Run: headless pygame with SDL's dummy video driver; simulated clock (each Clock.tick advances the game by its frame time, no real sleeping); random seed 0; keys injected as events and as key.get_pressed() state; mouse plan: one left click at the window centre at the start of phase 2, then a move to the lower-right quarter at the start of phase 3.
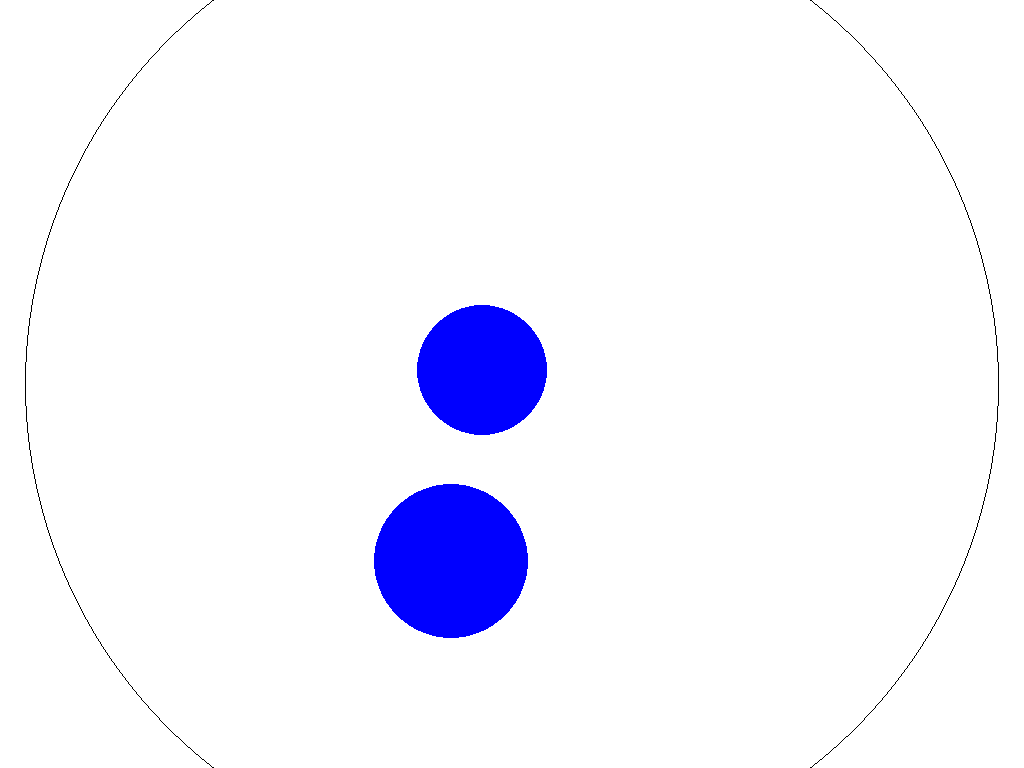
Frame 1 of 4 · flips 1–60 · no input
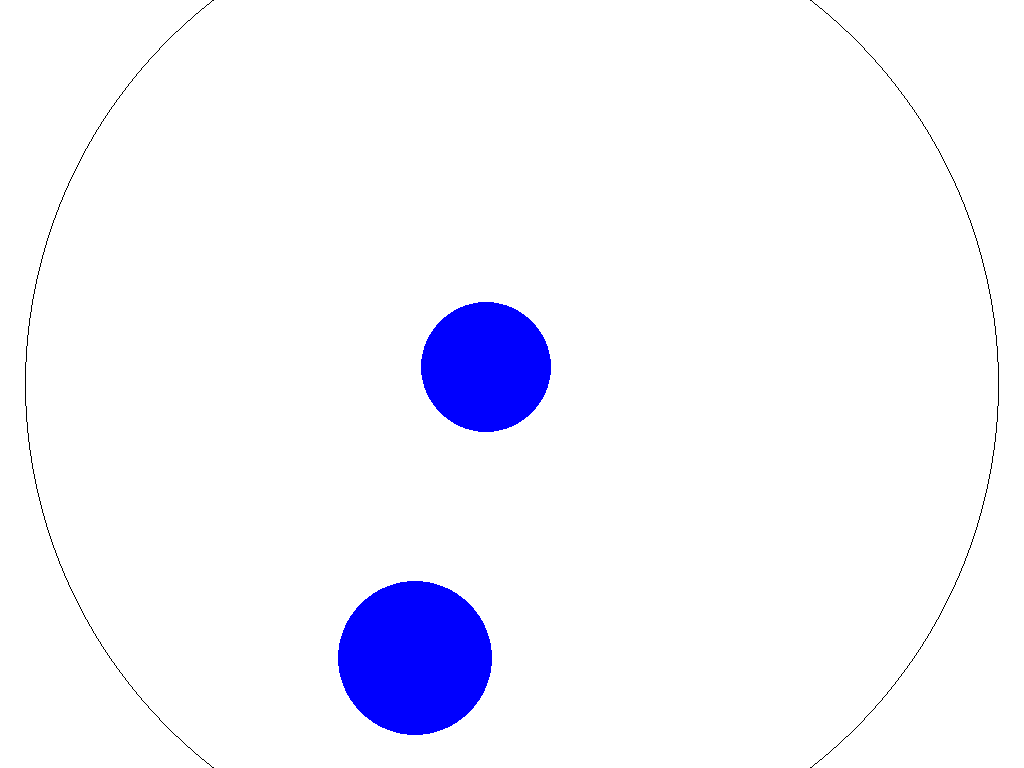
Frame 2 of 4 · flips 61–180 · clicked the window centre · tapped SPACE, RETURN · held RIGHT (→), D
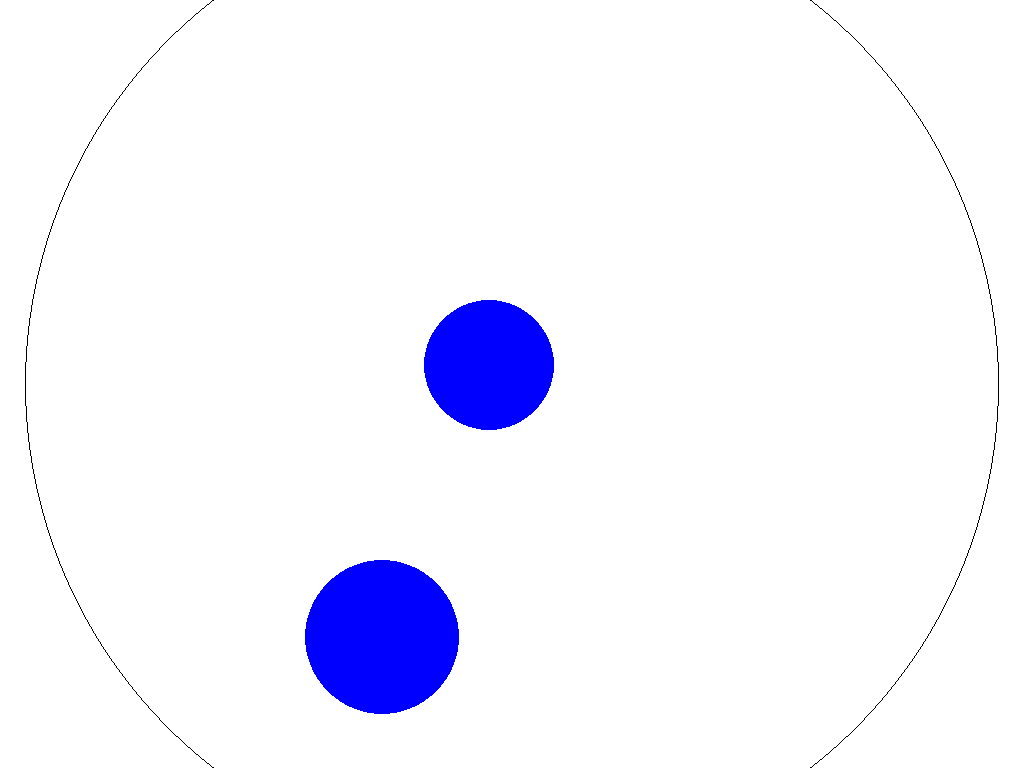
Frame 3 of 4 · flips 181–300 · moved the mouse to the lower-right quarter · held DOWN (↓), S
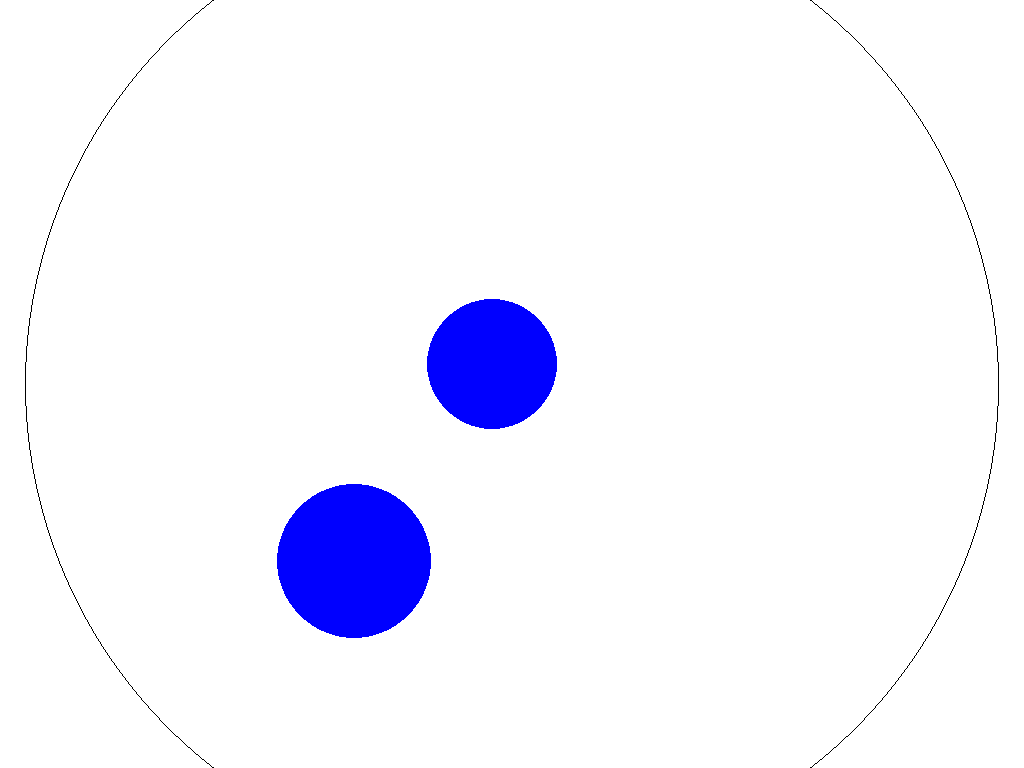
Frame 4 of 4 · flips 301–420 · held LEFT (←), A, UP (↑), W

The pygame program that drew these frames:

import pygame
import random
import math
import os

background_colour = (255,255,255)
(width, height) = (0, 0)
drag = 0.999
elasticity = 1
gravity = (math.pi, 0.002)

def addVectors(angle1, length1, angle2, length2):
	x  = math.sin(angle1) * length1 + math.sin(angle2) * length2
	y  = math.cos(angle1) * length1 + math.cos(angle2) * length2
	
	angle = 0.5 * math.pi - math.atan2(y, x)
	length  = math.hypot(x, y)

	return (angle, length)

def findParticle(particles, x, y):
	for p in particles:
		if math.hypot(p.centerX - x, p.centerY - y) <= p.radius:
			return p
	return None

def collide(p1, p2):
	dx = p1.centerX - p2.centerX
	dy = p1.centerY - p2.centerY

	dist = math.hypot(dx, dy)
	if dist < p1.radius + p2.radius:
		tangent = math.atan2(dy, dx)
		angle = 0.5 * math.pi + tangent

		angle1 = 2*tangent - p1.angle
		angle2 = 2*tangent - p2.angle
		speed1 = p2.speed*elasticity
		speed2 = p1.speed*elasticity

		(p1.angle, p1.speed) = (angle1, speed1)
		(p2.angle, p2.speed) = (angle2, speed2)

		p1.centerX += math.sin(angle)
		p1.centerY -= math.cos(angle)
		p2.centerX -= math.sin(angle)
		p2.centerY += math.cos(angle)

class Particle():

	def __init__(self, centerX, centerY, radius, boundaryCircleCenterX, boundaryCircleCenterY, boundaryCircleRadius):
		self.boundaryCircleCenterX = boundaryCircleCenterX
		self.boundaryCircleCenterY = boundaryCircleCenterY
		self.boundaryCircleRadius = boundaryCircleRadius

		self.centerX = centerX
		self.centerY = centerY
		self.radius = radius
		self.colour = (0, 0, 255)
		self.thickness = 0
		self.speed = 0
		self.angle = 0

	def display(self):
		pygame.draw.circle(screen, self.colour, (int(self.centerX), int(self.centerY)), self.radius, self.thickness)

	def move(self):
		#(self.angle, self.speed) = addVectors((self.angle, self.speed), gravity)
		self.centerX += math.sin(self.angle) * self.speed
		self.centerY -= math.cos(self.angle) * self.speed
		self.speed *= drag

	def bounce(self):
		dx = self.boundaryCircleCenterX - self.centerX
		dy = self.boundaryCircleCenterY - self.centerY
		overlap = math.hypot(dx, dy) - (self.boundaryCircleRadius - self.radius)

		if overlap >= 0:
			tangent = math.atan2(dy, dx)
			self.angle = 2 * tangent - self.angle
			self.speed *= elasticity

			angle = 0.5 * math.pi + tangent
			self.centerX += math.sin(angle) * overlap
			self.centerY -= math.cos(angle) * overlap

		if self.centerX > width - self.radius:
			self.centerX = 2 * (width - self.radius) - self.centerX
			self.angle = - self.angle
			self.speed *= elasticity

		elif self.centerX < self.radius:
			self.centerX = 2 * self.radius - self.centerX
			self.angle = - self.angle
			self.speed *= elasticity

		if self.centerY > height - self.radius:
			self.centerY = 2 * (height - self.radius) - self.centerY
			self.angle = math.pi - self.angle
			self.speed *= elasticity

		elif self.centerY < self.radius:
			self.centerY = 2 * self.radius - self.centerY
			self.angle = math.pi - self.angle
			self.speed *= elasticity

if os.name == 'posix':
	screen = pygame.display.set_mode((width, height), pygame.FULLSCREEN)
else:
	WINDOWS_LOCATION = '100,25'
	os.environ['SDL_VIDEO_WINDOW_POS'] = WINDOWS_LOCATION
	screen = pygame.display.set_mode((800, 800))

width, height = screen.get_size()
pygame.display.set_caption('Tutorial 8')
boundaryCircleCenterX = width / 2
boundaryCircleCenterY = height / 2
boundaryCircleRadius = width / 2.1
number_of_particles = 2
my_particles = []

for n in range(number_of_particles):
	radius = random.randint(50, 80)
	centerX = random.randint(radius, width - radius)
	centerY = random.randint(radius, height - radius)

	particle = Particle(centerX, centerY, radius, boundaryCircleCenterX, boundaryCircleCenterY, boundaryCircleRadius)
	particle.speed = random.random()
	particle.angle = random.uniform(0, math.pi*2)

	my_particles.append(particle)

clock = pygame.time.Clock()
selected_particle = None
running = True
while running:
	for event in pygame.event.get():
		if event.type == pygame.QUIT:
			running = False
		elif event.type == pygame.MOUSEBUTTONDOWN:
			(mouseX, mouseY) = pygame.mouse.get_pos()
			selected_particle = findParticle(my_particles, mouseX, mouseY)
		elif event.type == pygame.MOUSEBUTTONUP:
			selected_particle = None

	if selected_particle:
		(mouseX, mouseY) = pygame.mouse.get_pos()
		dx = mouseX - selected_particle.centerX
		dy = mouseY - selected_particle.centerY
		selected_particle.angle = 0.5*math.pi + math.atan2(dy, dx)
		selected_particle.speed = math.hypot(dx, dy) * 0.1

	screen.fill(background_colour)
	if os.name == 'posix':
		pygame.draw.circle(screen, (0,0,0), (boundaryCircleCenterX, boundaryCircleCenterY), boundaryCircleRadius, 1)
	else:
		pygame.draw.circle(screen, (0, 0, 0), (int(round(boundaryCircleCenterX)), int(round(boundaryCircleCenterY))), int(round(boundaryCircleRadius)), 1)

	for i, particle in enumerate(my_particles):
		particle.move()
		particle.bounce()
		for particle2 in my_particles[i+1:]:
			collide(particle, particle2)
		particle.display()

	pygame.display.flip()
	clock.tick(200)
